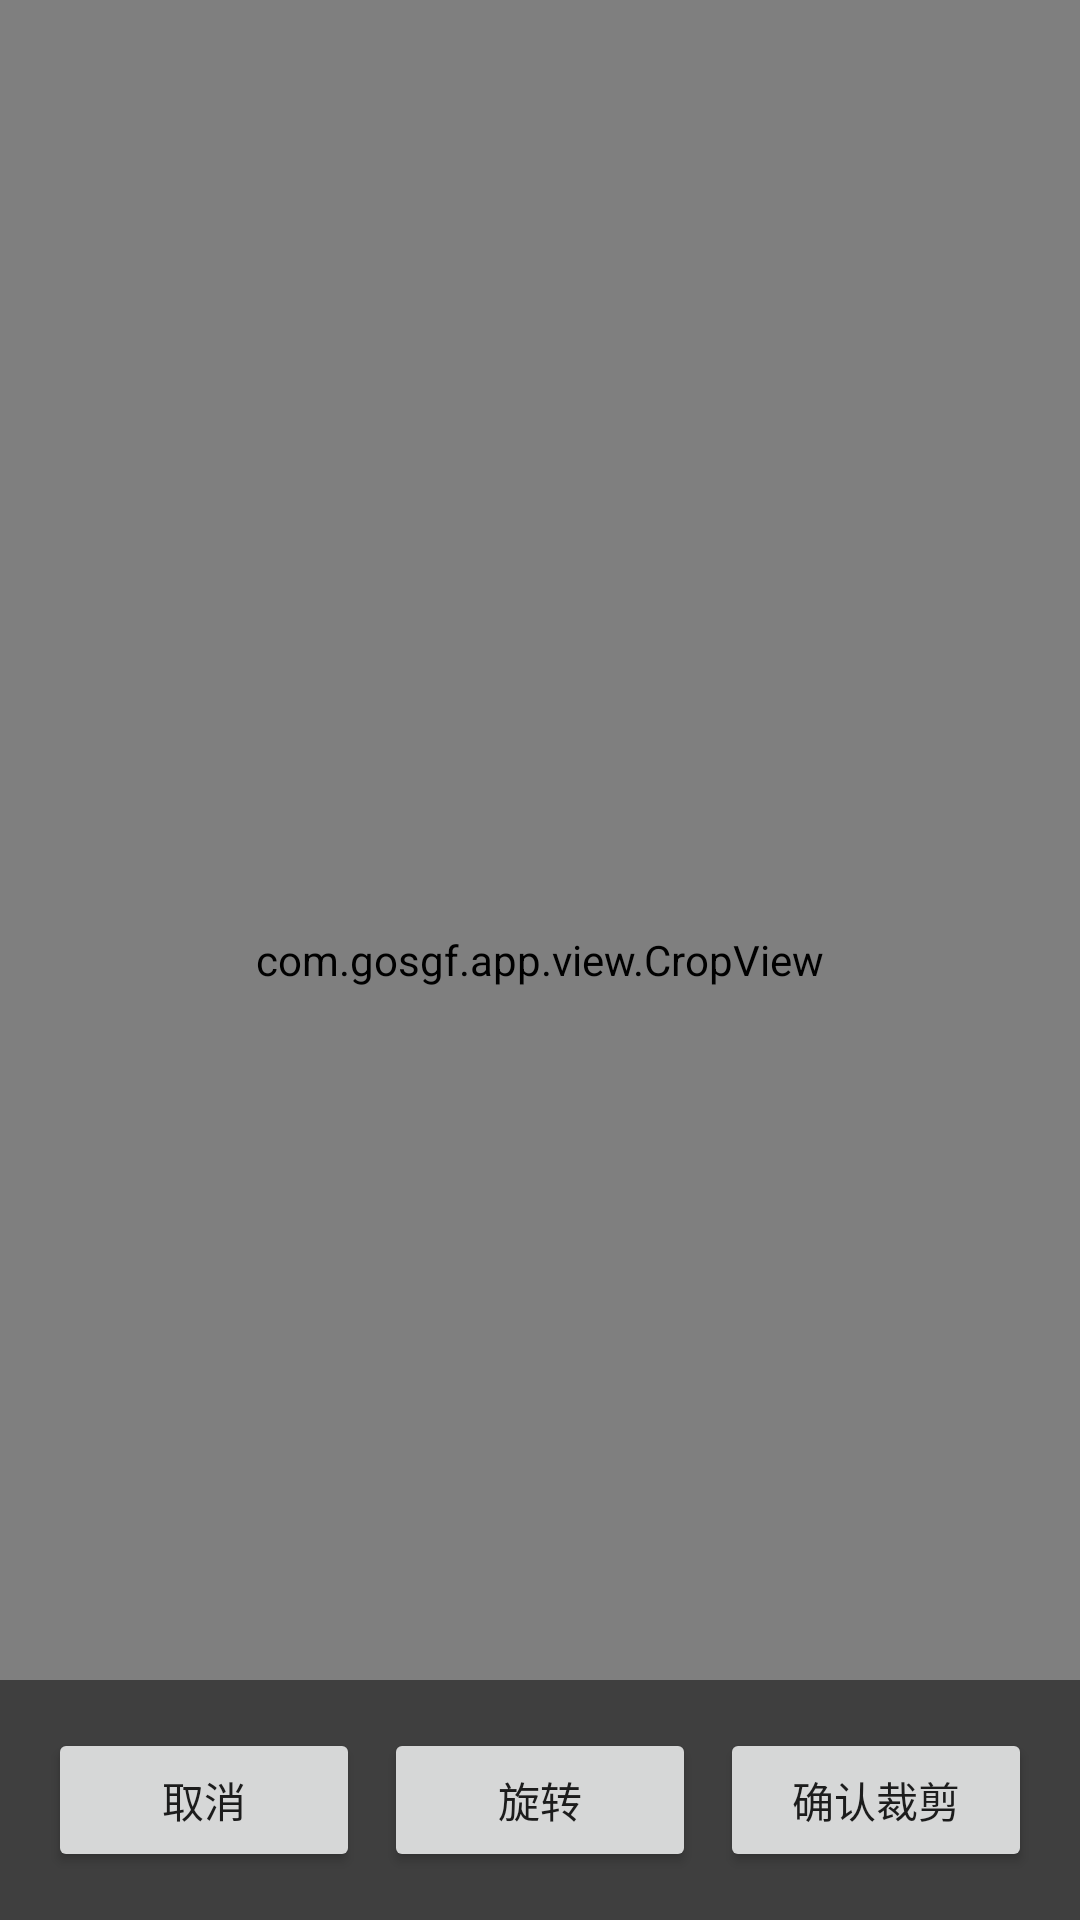

Reconstruct the res/layout file that produces this screen, plus the resources it refers to.
<!-- AndroidManifest.xml: application theme Theme.GoRecordApp -->
<!-- res/layout/activity_crop.xml -->
<?xml version="1.0" encoding="utf-8"?>
<FrameLayout xmlns:android="http://schemas.android.com/apk/res/android"
    android:layout_width="match_parent"
    android:layout_height="match_parent"
    android:background="#FF000000">

    <com.gosgf.app.view.CropView
        android:id="@+id/cropView"
        android:layout_width="match_parent"
        android:layout_height="match_parent" />

    <LinearLayout
        android:layout_width="match_parent"
        android:layout_height="wrap_content"
        android:layout_gravity="bottom"
        android:orientation="horizontal"
        android:padding="16dp"
        android:background="#80000000">

        <Button
            android:id="@+id/btnCancelCrop"
            android:layout_width="0dp"
            android:layout_height="wrap_content"
            android:layout_weight="1"
            android:text="@string/crop_cancel" />

        <Button
            android:id="@+id/btnRotate"
            android:layout_width="0dp"
            android:layout_height="wrap_content"
            android:layout_weight="1"
            android:layout_marginStart="8dp"
            android:text="@string/crop_rotate" />

        <Button
            android:id="@+id/btnConfirmCrop"
            android:layout_width="0dp"
            android:layout_height="wrap_content"
            android:layout_weight="1"
            android:layout_marginStart="8dp"
            android:text="@string/crop_confirm" />

    </LinearLayout>

</FrameLayout>
<!-- resources referenced by this layout -->
<resources>
  <string name="crop_cancel">取消</string>
  <string name="crop_confirm">确认裁剪</string>
  <string name="crop_rotate">旋转</string>
  <style name="Theme.GoRecordApp" parent="Theme.MaterialComponents.Light.NoActionBar">
          <item name="colorPrimary">@color/colorPrimary</item>
          <item name="colorPrimaryVariant">@color/colorPrimaryVariant</item>
          <item name="colorOnPrimary">@color/colorOnPrimary</item>
          <item name="colorSecondary">@color/colorSecondary</item>
          <item name="colorSecondaryVariant">@color/colorSecondaryVariant</item>
          <item name="colorOnSecondary">@color/colorOnSecondary</item>
          <item name="colorSurface">@color/colorSurface</item>
          <item name="colorOnSurface">@color/colorOnSurface</item>
          <item name="android:colorBackground">@color/background</item>
          <item name="colorOnBackground">@color/colorOnBackground</item>
          <item name="colorError">@color/colorError</item>
          <item name="colorOnError">@color/colorOnError</item>
          <item name="android:statusBarColor">@color/colorPrimaryVariant</item>
          <item name="android:navigationBarColor">@color/background</item>
          <item name="android:windowLightStatusBar">false</item>
      </style>
  <color name="colorPrimary">#2E7D32</color>
  <color name="colorPrimaryVariant">#1B5E20</color>
  <color name="colorOnPrimary">#FFFFFF</color>
  <color name="colorSecondary">#00897B</color>
  <color name="colorSecondaryVariant">#00695C</color>
  <color name="colorOnSecondary">#FFFFFF</color>
  <color name="colorSurface">#FFFFFF</color>
  <color name="colorOnSurface">#212121</color>
  <color name="background">#F4F6F4</color>
  <color name="colorOnBackground">#212121</color>
  <color name="colorError">#B00020</color>
  <color name="colorOnError">#FFFFFF</color>
</resources>
